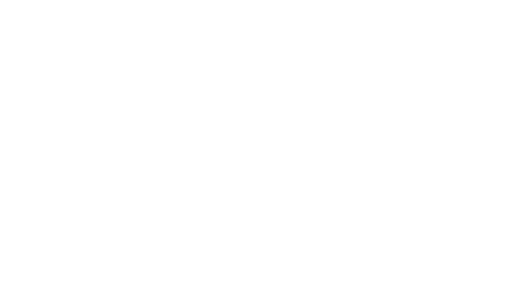
t = 0.00 s
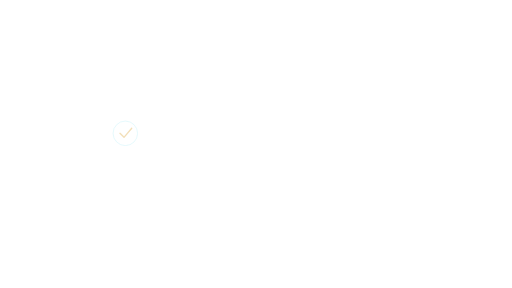
t = 0.37 s
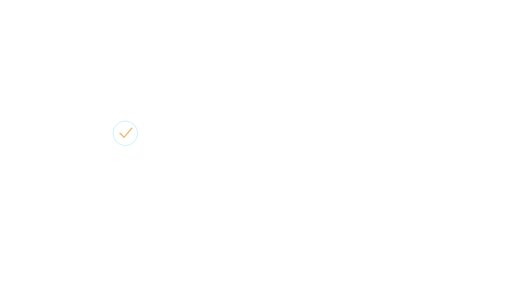
t = 0.73 s
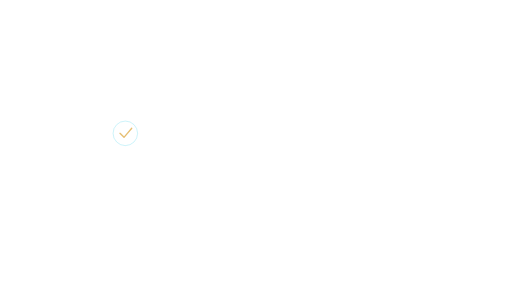
t = 1.10 s
t = 1.47 s: frame unchanged from t = 0.73 s, image omitted
t = 1.83 s: frame unchanged from t = 0.37 s, image omitted

The animated SVG that drew these frames (rendered in a browser with its animation timeline set to each time). Animation: 1 SMIL element (animate=1); one cycle of 2.20 s, repeats indefinitely.

<svg xmlns="http://www.w3.org/2000/svg" xmlns:xlink="http://www.w3.org/1999/xlink" width="1920" height="1080" viewBox="0 0 1920 1080" role="img" aria-labelledby="title desc"><title id="title">Completion marker — Left evidence</title><desc id="desc">Animate a neutral completion indicator; requires actual supporting context. Loop duration 2.2 seconds. Animate in a modern browser. To use in PowerPoint/video, render frames or record a timed browser playback; SVG import may be static. Transparent source canvas; export alpha as WebM/ProRes 4444 when needed. Preserve animation duration and 1920x1080 aspect ratio. Original artwork, CC BY 4.0. Attribution: AI Update Sources.</desc><defs><linearGradient id="bg" x1="0" y1="0" x2="1" y2="1"><stop stop-color="#061423"/><stop offset="1" stop-color="#0c273d"/></linearGradient><radialGradient id="soft"><stop stop-color="#53d5ec" stop-opacity=".13"/><stop offset="1" stop-color="#53d5ec" stop-opacity="0"/></radialGradient><radialGradient id="quiet"><stop stop-color="#061423" stop-opacity=".40"/><stop offset=".55" stop-color="#061423" stop-opacity=".25"/><stop offset="1" stop-color="#061423" stop-opacity="0"/></radialGradient><linearGradient id="ribbon"><stop stop-color="#53d5ec"/><stop offset=".6" stop-color="#eaf7ff"/><stop offset="1" stop-color="#e5bb69"/></linearGradient></defs><g ><animate attributeName="opacity" values="0;1;1;0" dur="2.2s" repeatCount="indefinite" /><circle cx="470.00" cy="500.00" r="46.00" fill="none" stroke="#53d5ec" stroke-width="2" opacity="0.55" /><path d="M 450 500 l 15 15 l 29 -34" fill="none" stroke="#e5bb69" stroke-width="5" opacity="0.95" stroke-linecap="round" stroke-linejoin="round"/></g></svg>
